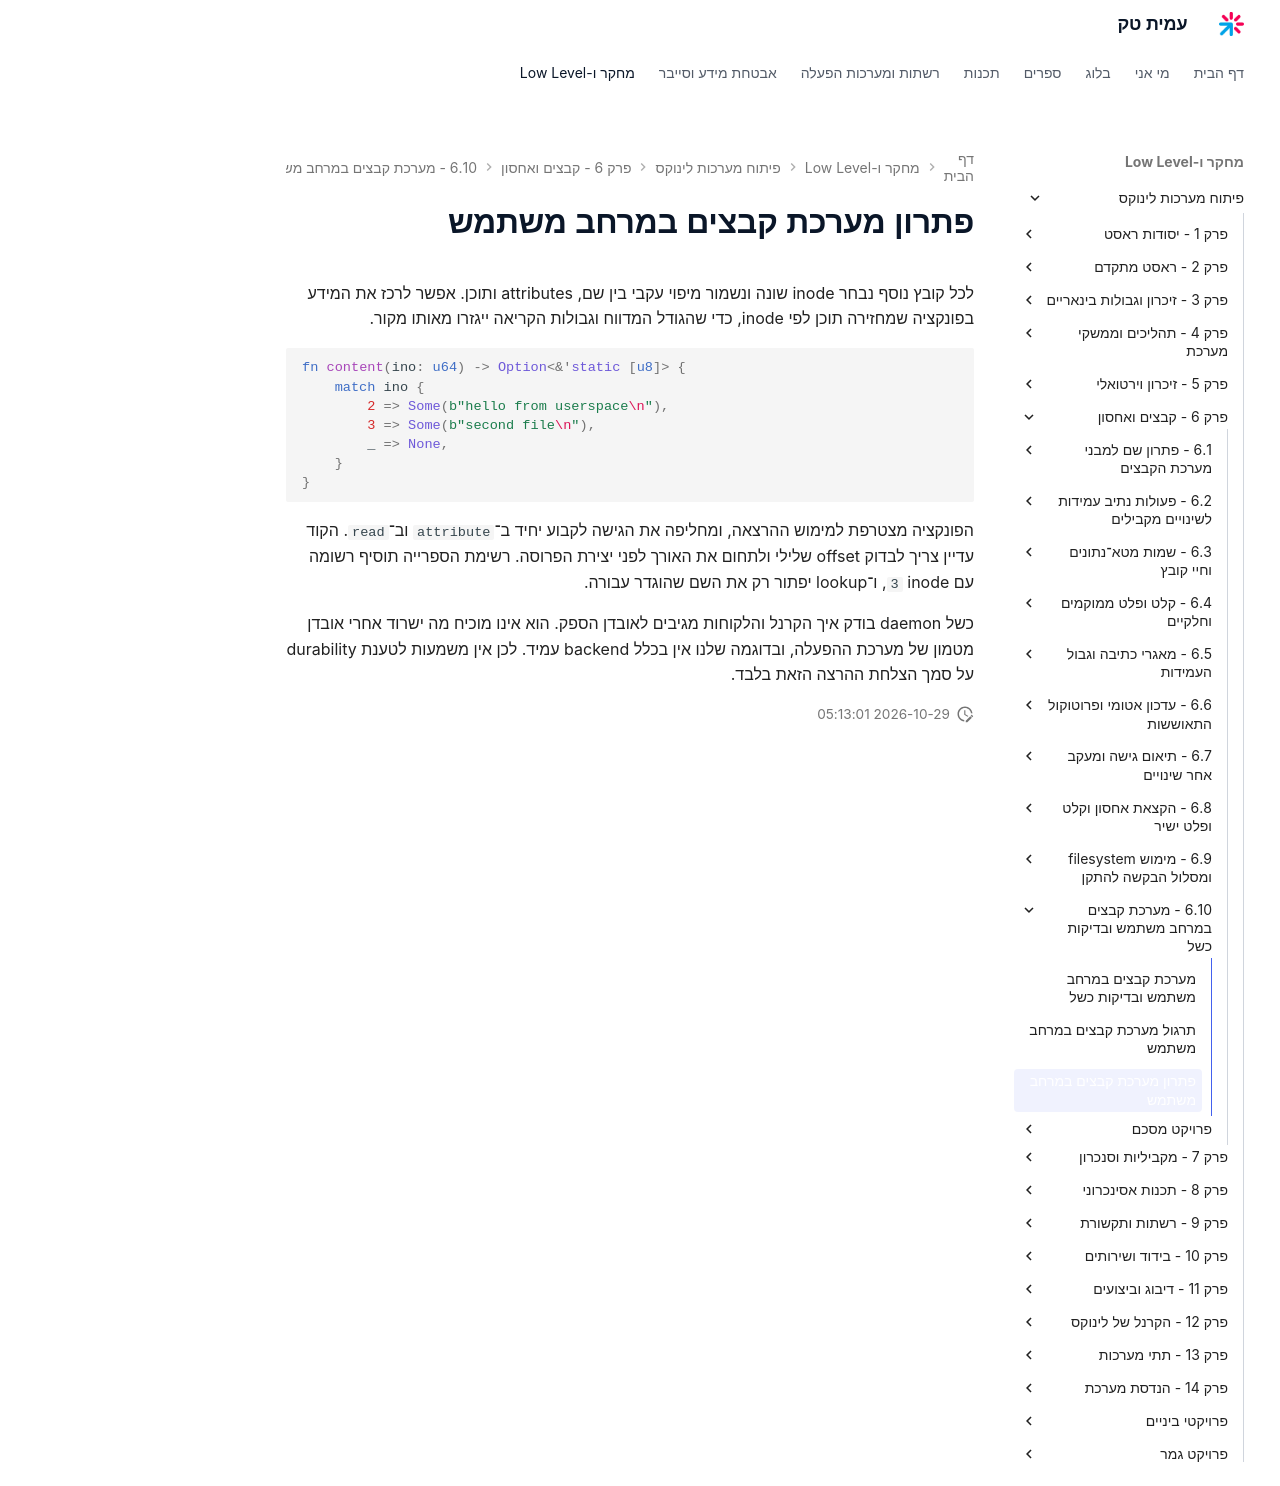

repository: AmitPinchasi/amittech · page: פיתוח-מערכות-לינוקס/6 - קבצים ואחסון/6.10 - מערכת קבצים במרחב משתמש ובדיקות כשל/6.10 - מערכת קבצים במרחב משתמש ובדיקות כשל - פתרון/index.html · generator: mkdocs

# פתרון מערכת קבצים במרחב משתמש

לכל קובץ נוסף נבחר inode שונה ונשמור מיפוי עקבי בין שם, attributes ותוכן. אפשר לרכז את המידע בפונקציה שמחזירה תוכן לפי inode, כדי שהגודל המדווח וגבולות הקריאה ייגזרו מאותו מקור.

```rust
fn content(ino: u64) -> Option<&'static [u8]> {
    match ino {
        2 => Some(b"hello from userspace\n"),
        3 => Some(b"second file\n"),
        _ => None,
    }
}
```

הפונקציה מצטרפת למימוש ההרצאה, ומחליפה את הגישה לקבוע יחיד ב־`attribute` וב־`read`. הקוד עדיין צריך לבדוק offset שלילי ולתחום את האורך לפני יצירת הפרוסה. רשימת הספרייה תוסיף רשומה עם inode `3`, ו־lookup יפתור רק את השם שהוגדר עבורה.

כשל daemon בודק איך הקרנל והלקוחות מגיבים לאובדן הספק. הוא אינו מוכיח מה ישרוד אחרי אובדן מטמון של מערכת ההפעלה, ובדוגמה שלנו אין בכלל backend עמיד. לכן אין משמעות לטענת durability על סמך הצלחת ההרצה הזאת בלבד.
